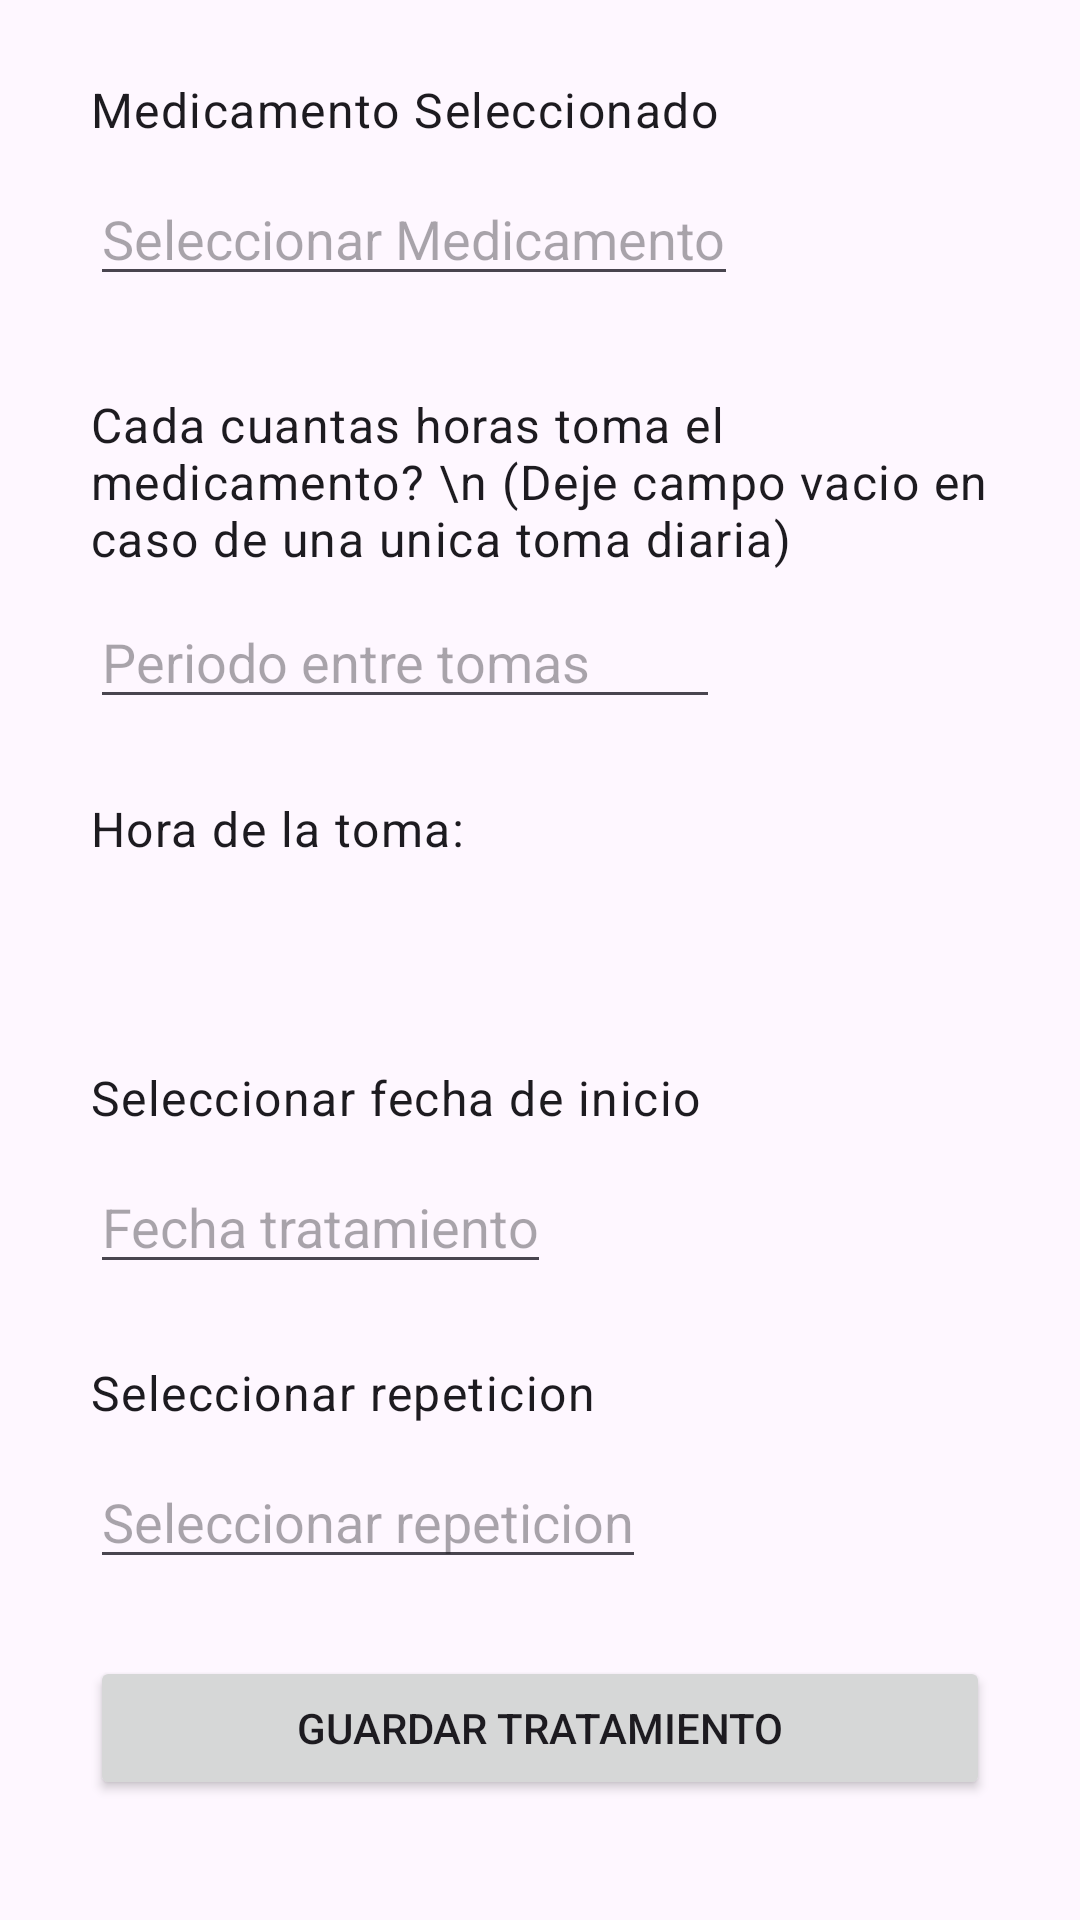

Write the Android layout XML for this screen, with the resource values it uses.
<!-- AndroidManifest.xml: application theme Theme.Farmagenda -->
<!-- res/layout/fragment_tratamiento.xml -->
<?xml version="1.0" encoding="utf-8"?>
<androidx.constraintlayout.widget.ConstraintLayout xmlns:android="http://schemas.android.com/apk/res/android"
    xmlns:app="http://schemas.android.com/apk/res-auto"
    xmlns:tools="http://schemas.android.com/tools"
    android:layout_width="match_parent"
    android:layout_height="match_parent"
    android:paddingStart="30dp"
    android:paddingEnd="30dp"
    android:paddingBottom="30dp"
    tools:context=".ui.TratamientoFragment">

    <androidx.constraintlayout.widget.ConstraintLayout
        android:id="@+id/clmed"
        android:layout_width="match_parent"
        android:layout_height="wrap_content"
        app:layout_constraintBottom_toTopOf="@+id/cltomadiaria"
        app:layout_constraintEnd_toEndOf="parent"
        app:layout_constraintHorizontal_bias="0.5"
        app:layout_constraintStart_toStartOf="parent"
        app:layout_constraintTop_toTopOf="parent"
        app:layout_constraintVertical_chainStyle="spread">

        <TextView
            android:id="@+id/med_selection_label"
            android:layout_width="wrap_content"
            android:layout_height="wrap_content"
            android:text="@string/selectedmed"
            android:textAppearance="@style/TextAppearance.MaterialComponents.Body1"
            app:layout_constraintEnd_toEndOf="parent"
            app:layout_constraintHorizontal_bias="0.0"
            app:layout_constraintStart_toStartOf="parent"
            app:layout_constraintTop_toTopOf="parent" />

        <EditText
            android:id="@+id/etselectedmed"
            android:layout_width="wrap_content"
            android:layout_height="wrap_content"
            android:layout_marginTop="10dp"
            android:focusable="false"
            android:hint="Seleccionar Medicamento"
            app:layout_constraintStart_toStartOf="parent"
            app:layout_constraintTop_toBottomOf="@+id/med_selection_label" />

        <Button
            android:id="@+id/btnprospecto"
            android:layout_width="wrap_content"
            android:layout_height="wrap_content"
            android:visibility="invisible"
            android:layout_marginTop="10dp"
            app:layout_constraintTop_toBottomOf="@+id/med_selection_label"
            app:layout_constraintStart_toEndOf="@+id/etselectedmed"
            app:layout_constraintEnd_toEndOf="parent"
            android:text="@string/prospecto" />
    </androidx.constraintlayout.widget.ConstraintLayout>

    <androidx.constraintlayout.widget.ConstraintLayout
        android:id="@+id/cltomadiaria"
        android:layout_width="match_parent"
        android:layout_height="wrap_content"
        app:layout_constraintBottom_toTopOf="@+id/cltime"
        app:layout_constraintEnd_toEndOf="parent"
        app:layout_constraintHorizontal_bias="0.5"
        app:layout_constraintStart_toStartOf="parent"
        app:layout_constraintTop_toBottomOf="@+id/clmed">

        <TextView
            android:id="@+id/tomadiaria_selection_label"
            android:layout_width="wrap_content"
            android:layout_height="wrap_content"
            android:text="Cada cuantas horas toma el medicamento? \n (Deje campo vacio en caso de una unica toma diaria)"
            android:textAppearance="@style/TextAppearance.MaterialComponents.Body1"
            app:layout_constraintEnd_toEndOf="parent"
            app:layout_constraintHorizontal_bias="0.0"
            app:layout_constraintStart_toStartOf="parent"
            app:layout_constraintTop_toTopOf="parent" />

        <EditText
            android:id="@+id/ettomadiaria"
            android:layout_width="wrap_content"
            android:layout_height="wrap_content"
            android:layout_marginTop="8dp"
            android:ems="10"
            android:hint="Periodo entre tomas"
            android:inputType="number"
            android:maxLength="1"
            app:layout_constraintStart_toStartOf="parent"
            app:layout_constraintTop_toBottomOf="@+id/tomadiaria_selection_label" />
    </androidx.constraintlayout.widget.ConstraintLayout>

    <androidx.constraintlayout.widget.ConstraintLayout
        android:id="@+id/cltime"
        android:layout_width="match_parent"
        android:layout_height="wrap_content"
        app:layout_constraintBottom_toTopOf="@+id/cldate"
        app:layout_constraintEnd_toEndOf="parent"
        app:layout_constraintHorizontal_bias="0.5"
        app:layout_constraintStart_toStartOf="parent"
        app:layout_constraintTop_toBottomOf="@+id/cltomadiaria">

        <TextView
            android:id="@+id/time_selection_label"
            android:layout_width="wrap_content"
            android:layout_height="wrap_content"
            android:text="Hora de la toma:"
            android:textAppearance="@style/TextAppearance.MaterialComponents.Body1"
            app:layout_constraintEnd_toEndOf="parent"
            app:layout_constraintHorizontal_bias="0.0"
            app:layout_constraintStart_toStartOf="parent"
            app:layout_constraintTop_toTopOf="parent" />

        <TextView
            android:id="@+id/tvtime"
            android:layout_width="wrap_content"
            android:layout_height="wrap_content"
            android:layout_marginTop="10dp"
            android:textAppearance="@style/TextAppearance.MaterialComponents.Headline5"
            app:layout_constraintStart_toStartOf="parent"
            app:layout_constraintTop_toBottomOf="@+id/time_selection_label"
            tools:text="10:00" />
    </androidx.constraintlayout.widget.ConstraintLayout>

    <androidx.constraintlayout.widget.ConstraintLayout
        android:id="@+id/cldate"
        android:layout_width="match_parent"
        android:layout_height="wrap_content"
        app:layout_constraintBottom_toTopOf="@+id/clrepeticion"
        app:layout_constraintEnd_toEndOf="parent"
        app:layout_constraintHorizontal_bias="0.5"
        app:layout_constraintStart_toStartOf="parent"
        app:layout_constraintTop_toBottomOf="@+id/cltime">

        <TextView
            android:id="@+id/date_selection_label"
            android:layout_width="wrap_content"
            android:layout_height="wrap_content"
            android:text="Seleccionar fecha de inicio"
            android:textAppearance="@style/TextAppearance.MaterialComponents.Body1"
            app:layout_constraintEnd_toEndOf="parent"
            app:layout_constraintHorizontal_bias="0.0"
            app:layout_constraintStart_toStartOf="parent"
            app:layout_constraintTop_toTopOf="parent" />

        <EditText
            android:id="@+id/etdate"
            android:layout_width="wrap_content"
            android:layout_height="wrap_content"
            android:layout_marginTop="10dp"
            android:clickable="true"
            android:focusable="false"
            android:hint="@string/date_trat"
            android:inputType="date"
            android:maxLines="1"
            app:layout_constraintHorizontal_bias="0.0"
            app:layout_constraintStart_toStartOf="parent"
            app:layout_constraintTop_toBottomOf="@+id/date_selection_label" />


    </androidx.constraintlayout.widget.ConstraintLayout>
    

    <androidx.constraintlayout.widget.ConstraintLayout
        android:id="@+id/clrepeticion"
        android:layout_width="match_parent"
        android:layout_height="wrap_content"
        app:layout_constraintBottom_toTopOf="@+id/btnInsertTratamiento"
        app:layout_constraintEnd_toEndOf="parent"
        app:layout_constraintHorizontal_bias="0.5"
        app:layout_constraintStart_toStartOf="parent"
        app:layout_constraintTop_toBottomOf="@+id/cldate">

        <TextView
            android:id="@+id/repe_selection_label"
            android:layout_width="wrap_content"
            android:layout_height="wrap_content"
            android:text="Seleccionar repeticion"
            android:textAppearance="@style/TextAppearance.MaterialComponents.Body1"
            app:layout_constraintEnd_toEndOf="parent"
            app:layout_constraintHorizontal_bias="0.0"
            app:layout_constraintStart_toStartOf="parent"
            app:layout_constraintTop_toTopOf="parent" />

        <EditText
            android:id="@+id/etrepeticion"
            android:layout_width="wrap_content"
            android:layout_height="wrap_content"
            android:layout_marginTop="10dp"
            android:clickable="true"
            android:focusable="false"
            android:hint="Seleccionar repeticion"
            android:inputType="date"
            android:maxLines="1"
            app:layout_constraintStart_toStartOf="parent"
            app:layout_constraintTop_toBottomOf="@+id/repe_selection_label" />
    </androidx.constraintlayout.widget.ConstraintLayout>

    <Button
        android:id="@+id/btnInsertTratamiento"
        android:layout_width="match_parent"
        android:layout_height="wrap_content"
        android:layout_marginBottom="10dp"
        android:text="@string/guardar_tratamiento"
        app:layout_constraintBottom_toBottomOf="parent"
        app:layout_constraintEnd_toEndOf="parent"
        app:layout_constraintStart_toStartOf="parent" />

</androidx.constraintlayout.widget.ConstraintLayout>
<!-- resources referenced by this layout -->
<resources>
  <string name="date_trat">Fecha tratamiento</string>
  <string name="finish_date">Fecha final</string>
  <string name="guardar_tratamiento">Guardar tratamiento</string>
  <string name="prospecto">Prospecto</string>
  <string name="selectedmed">Medicamento Seleccionado</string>
  <style name="Theme.Farmagenda" parent="Base.Theme.Farmagenda" />
  <style name="Base.Theme.Farmagenda" parent="Theme.Material3.DayNight.NoActionBar">
          
          
      </style>
</resources>
